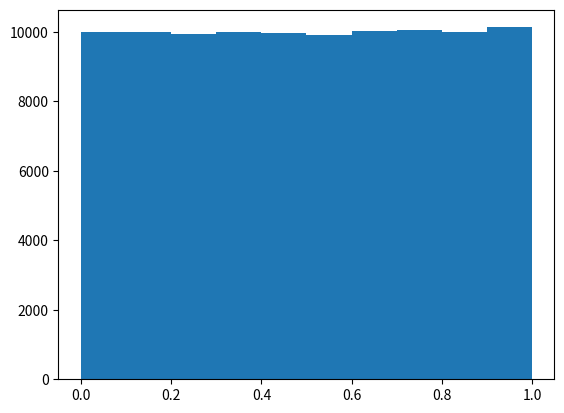

Generate this figure with matplotlib: (Note: this script raises an exception after producing the figure.)
import numpy as np
import matplotlib.pyplot as plt


n = 100000
bins = np.arange(1, 11)
x = np.random.random(n)
plt.hist(x, bins = 10, normed = True)
plt.savefig("gauss.png")
